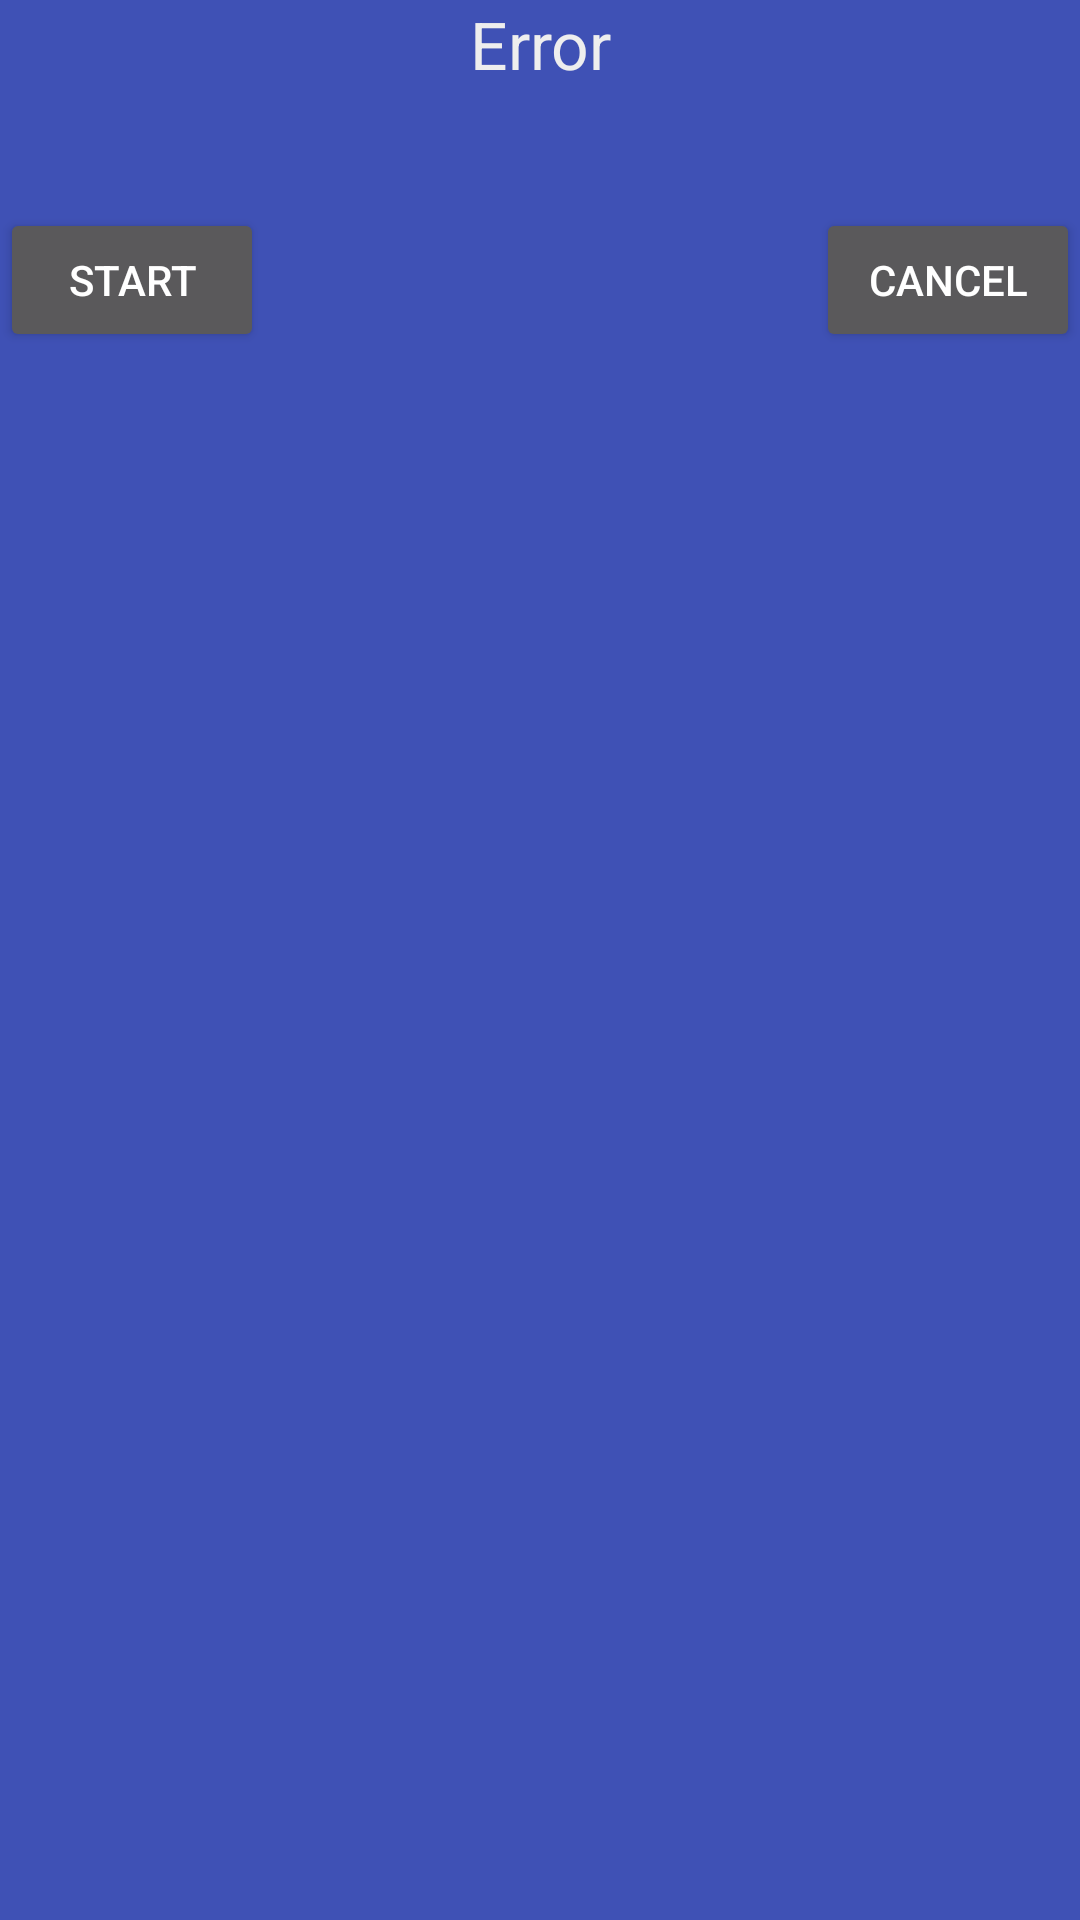

Layout XML and referenced resources for this Android screen:
<!-- AndroidManifest.xml: application theme AppTheme -->
<!-- res/layout/dialog_level_information.xml -->
<?xml version="1.0" encoding="utf-8"?>
<RelativeLayout xmlns:android="http://schemas.android.com/apk/res/android"
    android:layout_width="wrap_content"
    android:layout_height="wrap_content"
    android:background="@color/colorPrimary">

    <TextView
        android:id="@+id/dialogLvlInformationTitle"
        android:layout_width="match_parent"
        android:layout_height="wrap_content"
        style="@style/defaultHeading"
        android:layout_marginBottom="6dp"
        android:text="@string/generic_error" />

    
    <GridLayout
        android:id="@+id/dialogLvlInformationFruits"
        android:layout_width="wrap_content"
        android:layout_height="wrap_content"
        android:layout_below="@+id/dialogLvlInformationTitle"
        android:layout_centerHorizontal="true"
        android:layout_marginBottom="15dp"/>

    <TextView
        android:id="@+id/dialogLvlInformationAssignments"
        android:layout_below="@id/dialogLvlInformationFruits"
        style="@style/defaultText"
        android:layout_centerHorizontal="true"
        android:layout_width="wrap_content"
        android:layout_height="wrap_content"/>

    <Button
        android:id="@+id/dialogLvlInformationBtnStart"
        android:layout_width="wrap_content"
        android:layout_height="wrap_content"
        android:layout_alignParentLeft="true"
        android:layout_alignParentStart="true"
        android:layout_below="@id/dialogLvlInformationAssignments"
        android:text="@string/dialog_levelinformation_btn_startgame" />

    <Button
        android:id="@+id/dialogLvlInformationBtnCancel"
        android:layout_width="wrap_content"
        android:layout_height="wrap_content"
        android:layout_below="@id/dialogLvlInformationAssignments"
        android:layout_alignParentRight="true"
        android:layout_alignParentEnd="true"
        android:text="@string/dialog_levelinformation_btn_cancel" />

</RelativeLayout>
<!-- resources referenced by this layout -->
<resources>
  <color name="colorPrimary">#3F51B5</color>
  <string name="dialog_levelinformation_btn_cancel">Cancel</string>
  <string name="dialog_levelinformation_btn_startgame">Start</string>
  <string name="generic_error">Error</string>
  <style name="defaultHeading" parent="defaultText">
          <item name="android:textSize">22sp</item>
          <item name="android:layout_centerHorizontal">true</item>
          <item name="android:gravity">center_horizontal</item>
          <item name="android:layout_gravity">center_horizontal</item>
      </style>
  <style name="defaultText">
          <item name="android:textColor">@color/colorWhite</item>
          <item name="android:textSize">14sp</item>
      </style>
  <style name="AppTheme" parent="Theme.AppCompat.NoActionBar">
          
          <item name="colorPrimary">@color/colorPrimary</item>
          <item name="colorPrimaryDark">@color/colorPrimaryDark</item>
          <item name="colorAccent">@color/colorAccent</item>
      </style>
  <color name="colorWhite">#eeeeee</color>
  <color name="colorPrimaryDark">#303f9f</color>
  <color name="colorAccent">#FF4081</color>
</resources>
